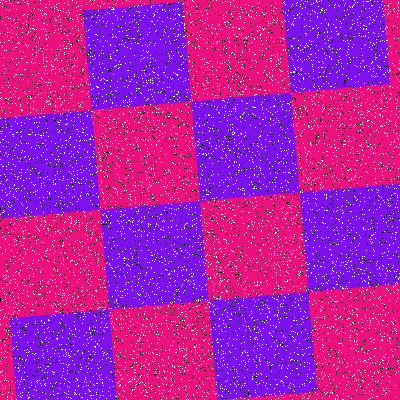

Data behind this chart, as committed beside it:
Type, X, Y
Salt, 224, 117
Salt, 345, 144
Salt, 310, 209
Salt, 206, 194
Salt, 60, 232
Salt, 391, 237
Salt, 86, 230
Salt, 251, 182
Salt, 17, 319
Salt, 212, 220
Salt, 283, 397
Salt, 79, 136
Salt, 397, 269
Salt, 93, 195
Salt, 395, 385
Salt, 206, 260
Salt, 256, 376
Salt, 153, 58
Salt, 205, 167
Salt, 250, 10
Salt, 197, 233
Salt, 55, 101
Salt, 264, 99
Salt, 95, 154
Salt, 397, 137
Salt, 146, 161
Salt, 108, 153
Salt, 346, 367
Salt, 124, 391
Salt, 351, 79
Salt, 11, 230
Salt, 55, 350
Salt, 302, 181
Salt, 134, 378
Salt, 253, 350
Salt, 330, 297
Salt, 315, 344
Salt, 383, 281
Salt, 304, 353
Salt, 392, 218
Salt, 188, 126
Salt, 199, 385
Salt, 323, 262
Salt, 115, 307
Salt, 119, 385
Salt, 159, 17
Salt, 4, 293
Salt, 88, 247
Salt, 243, 71
Salt, 216, 384
Salt, 271, 216
Salt, 327, 283
Salt, 195, 183
Salt, 200, 215
Salt, 369, 279
Salt, 290, 173
Salt, 233, 131
Salt, 68, 141
Salt, 255, 270
Salt, 295, 68
... 15,940 more rows
